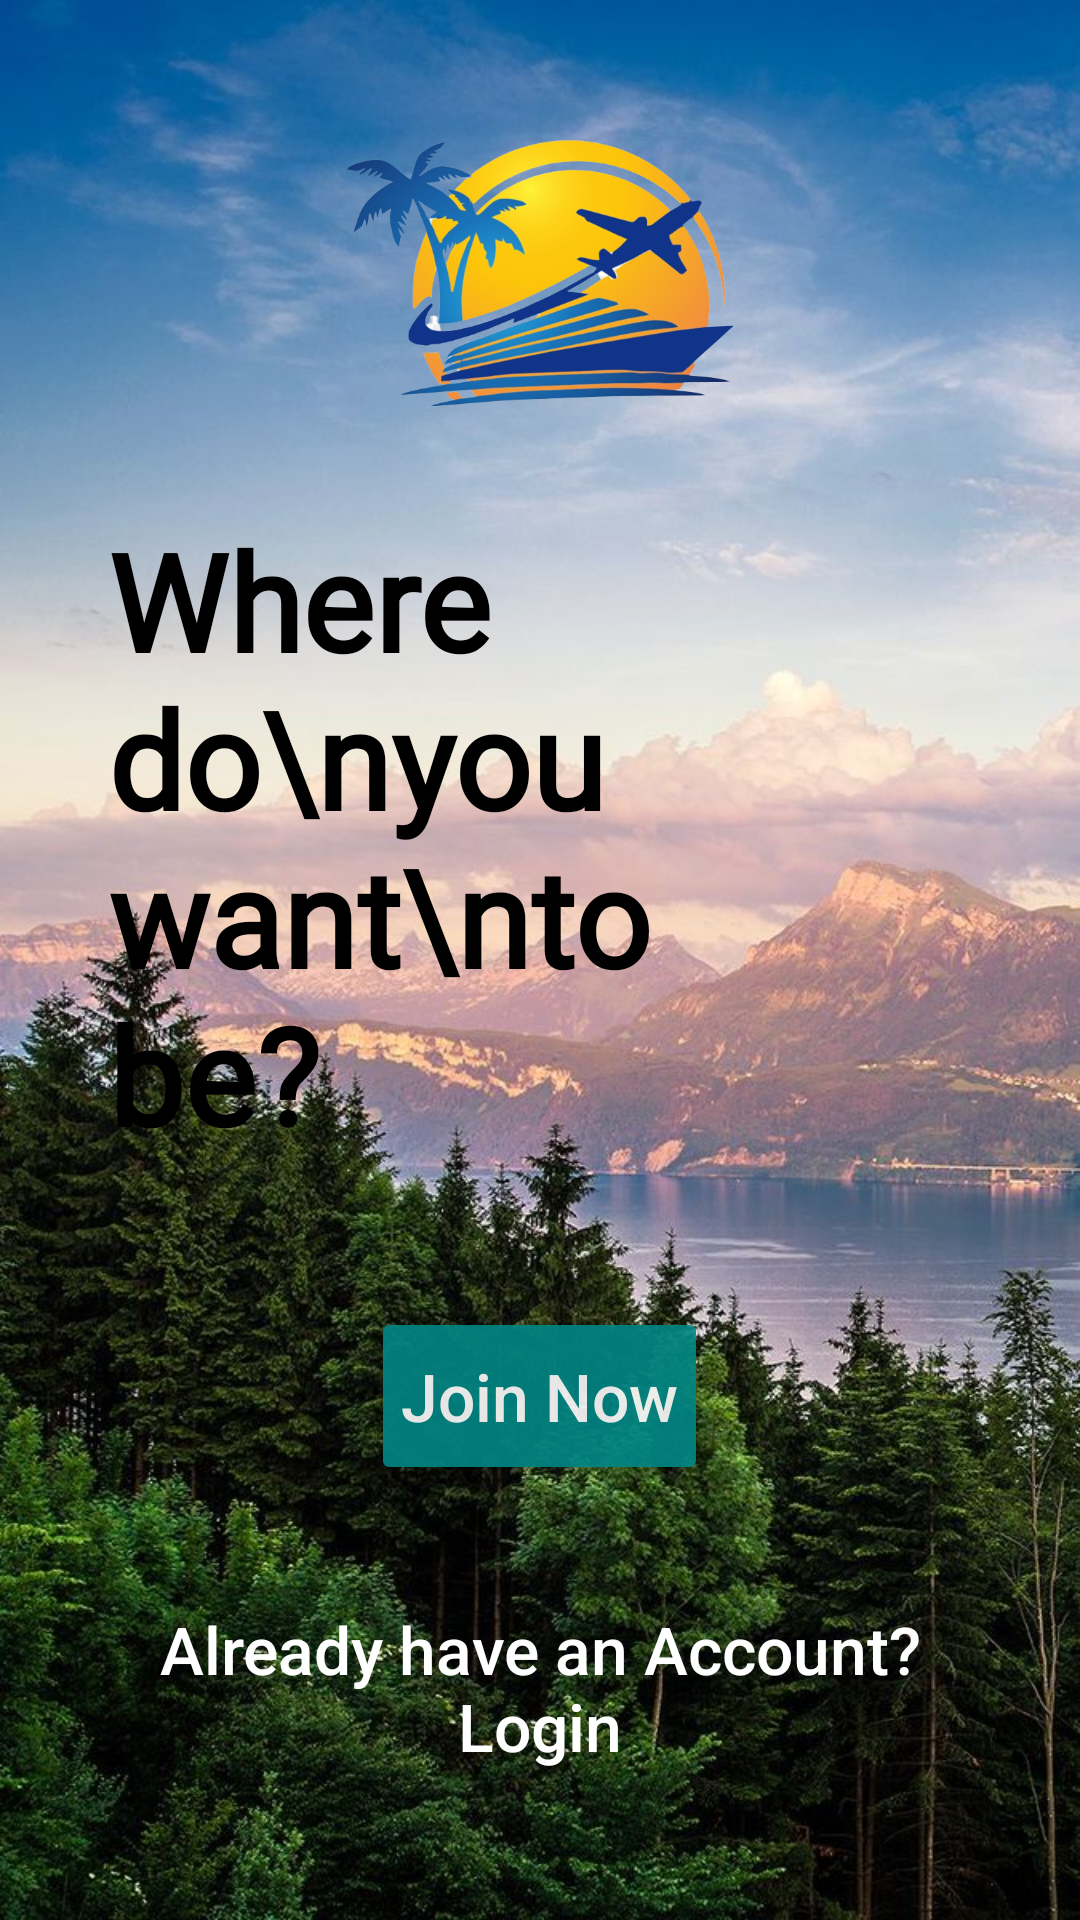

Reconstruct the res/layout file that produces this screen, plus the resources it refers to.
<!-- AndroidManifest.xml: activity theme Theme.AppCompat.NoActionBar -->
<!-- res/layout/activity_main.xml -->
<?xml version="1.0" encoding="utf-8"?>
<RelativeLayout xmlns:android="http://schemas.android.com/apk/res/android"
    xmlns:app="http://schemas.android.com/apk/res-auto"
    xmlns:tools="http://schemas.android.com/tools"
    android:layout_width="match_parent"
    android:layout_height="match_parent"
    android:background="@drawable/main_bg"
    tools:context=".activities.MainActivity">
    <ImageView
        android:id="@+id/app_logo"
        android:layout_width="300dp"
        android:layout_height="100dp"
        android:layout_centerHorizontal="true"
        android:layout_marginTop="40dp"
        android:src="@drawable/app_icon_main"
        />

    <TextView
        android:id="@+id/app_slogan"
        android:layout_width="248dp"
        android:layout_height="wrap_content"
        android:layout_alignParentStart="true"
        android:layout_alignParentTop="true"
        android:layout_alignParentEnd="true"
        android:layout_marginStart="36dp"
        android:layout_marginTop="170dp"
        android:layout_marginEnd="127dp"
        android:textColor="@color/colorOnSecondary"
        android:fontFamily="@font/home_font"
        android:text="Where do\nyou want\nto be?"
        android:textAlignment="textStart"
        android:textSize="45sp"
        android:textStyle="bold" />

    <Button
        android:id="@+id/main_login_btn"
        android:layout_width="wrap_content"
        android:layout_height="wrap_content"
        android:layout_alignParentBottom="true"
        android:layout_marginBottom="35dp"
        android:layout_marginLeft="15dp"
        android:layout_marginRight="15dp"
        android:backgroundTint="@android:color/transparent"
        android:paddingVertical="15dp"
        android:paddingHorizontal="10dp"
        android:layout_centerHorizontal="true"
        android:textAllCaps="false"
        android:textSize="22sp"
        android:text="Already have an Account? Login"
        android:textColor="@android:color/white"
        />

    <Button
        android:id="@+id/main_join_now_btn"
        android:layout_width="wrap_content"
        android:layout_height="wrap_content"
        android:layout_above="@+id/main_login_btn"
        android:layout_marginBottom="25dp"
        android:layout_marginLeft="15dp"
        android:layout_marginRight="15dp"
        android:paddingVertical="15dp"
        android:paddingHorizontal="10dp"
        android:textAllCaps="false"
        android:alpha=".9"
        android:layout_centerHorizontal="true"
        android:backgroundTint="@color/colorSecondaryVariant"
        android:textSize="22sp"
        android:text="Join Now"
        android:textColor="@android:color/white"
        />

</RelativeLayout>
<!-- resources referenced by this layout -->
<resources>
  <color name="colorOnSecondary">#FF000000</color>
  <color name="colorSecondaryVariant">#FF018786</color>
  <!-- drawable app_icon_main: png bitmap (drawable, 194582 bytes) -->
  <!-- drawable main_bg: jpg bitmap (drawable, 149769 bytes) -->
</resources>
